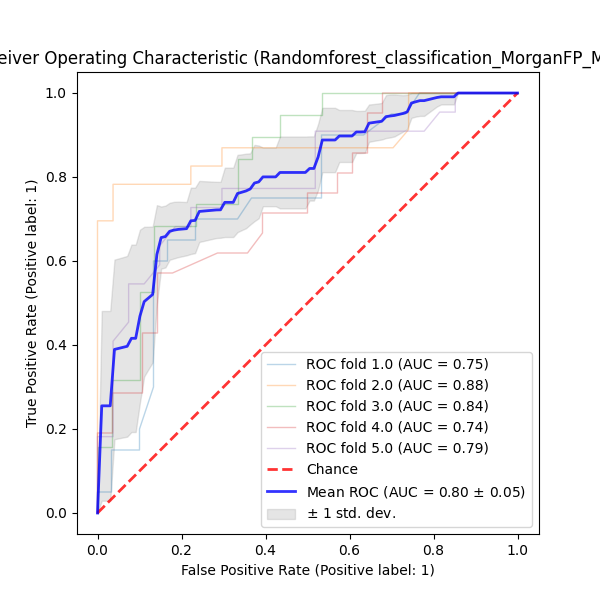

Data behind this chart, as committed beside it:
QSPRID	pchembl_value_Mean_Label	pchembl_value_Mean_Prediction	pchembl_value_Mean_ProbabilityClass_0	pchembl_value_Mean_ProbabilityClass_1	Fold
Classify_ACH_147	False	0	0.92	0.08	0.0
Classify_ACH_006	False	0	0.83	0.17	0.0
Classify_ACH_182	True	1	0.27	0.73	0.0
Classify_ACH_148	True	1	0.27	0.73	0.0
Classify_ACH_140	True	1	0.1	0.9	0.0
Classify_ACH_277	True	1	0.25	0.75	0.0
Classify_ACH_203	True	0	0.81	0.19	0.0
Classify_ACH_066	False	0	0.83	0.17	0.0
Classify_ACH_116	False	0	0.86	0.14	0.0
Classify_ACH_079	False	1	0.19	0.81	0.0
Classify_ACH_072	False	0	0.71	0.29	0.0
Classify_ACH_097	False	0	0.82	0.18	0.0
Classify_ACH_278	True	0	0.66	0.34	0.0
Classify_ACH_258	False	1	0.13	0.87	0.0
Classify_ACH_260	False	0	0.92	0.08	0.0
Classify_ACH_294	False	0	0.89	0.11	0.0
Classify_ACH_175	False	1	0.43	0.57	0.0
Classify_ACH_193	False	0	0.94	0.06	0.0
Classify_ACH_194	False	0	0.61	0.39	0.0
Classify_ACH_107	False	0	0.73	0.27	0.0
Classify_ACH_085	True	0	0.86	0.14	0.0
Classify_ACH_028	True	1	0.39	0.61	0.0
Classify_ACH_254	True	1	0.26	0.74	0.0
Classify_ACH_219	False	0	0.62	0.38	0.0
Classify_ACH_232	False	0	0.86	0.14	0.0
Classify_ACH_041	False	0	0.51	0.49	0.0
Classify_ACH_192	False	0	0.63	0.37	0.0
Classify_ACH_266	True	1	0.23	0.77	0.0
Classify_ACH_138	False	1	0.08	0.92	0.0
Classify_ACH_123	True	0	0.75	0.25	0.0
Classify_ACH_153	True	1	0.39	0.61	0.0
Classify_ACH_236	True	1	0.45	0.55	0.0
Classify_ACH_039	False	0	0.91	0.09	0.0
Classify_ACH_253	True	1	0.25	0.75	0.0
Classify_ACH_300	False	0	1.0	0.0	0.0
Classify_ACH_043	False	0	0.69	0.31	0.0
Classify_ACH_053	True	0	0.91	0.09	0.0
Classify_ACH_001	False	0	0.67	0.33	0.0
Classify_ACH_134	True	0	0.76	0.24	0.0
Classify_ACH_054	False	0	0.52	0.48	0.0
Classify_ACH_189	True	0	0.56	0.44	0.0
Classify_ACH_187	True	1	0.37	0.63	0.0
Classify_ACH_169	False	1	0.25	0.75	0.0
Classify_ACH_293	True	1	0.1	0.9	0.0
Classify_ACH_130	False	0	0.97	0.03	0.0
Classify_ACH_151	True	1	0.05	0.95	0.0
Classify_ACH_087	False	0	0.66	0.34	0.0
Classify_ACH_188	False	0	0.95	0.05	0.0
Classify_ACH_106	False	0	0.97	0.03	0.0
Classify_ACH_270	False	0	0.74	0.26	0.0
Classify_ACH_078	True	1	0.0825	0.9175	1.0
Classify_ACH_022	True	1	0.21	0.79	1.0
Classify_ACH_090	True	1	0.39	0.61	1.0
Classify_ACH_019	False	0	0.85	0.15	1.0
Classify_ACH_146	True	0	0.87	0.13	1.0
Classify_ACH_298	False	0	0.7783	0.2217	1.0
Classify_ACH_010	True	1	0.1425	0.8575	1.0
Classify_ACH_016	False	0	0.72	0.28	1.0
Classify_ACH_157	False	0	0.7058	0.2942	1.0
Classify_ACH_096	False	0	0.66	0.34	1.0
... 187 more rows
